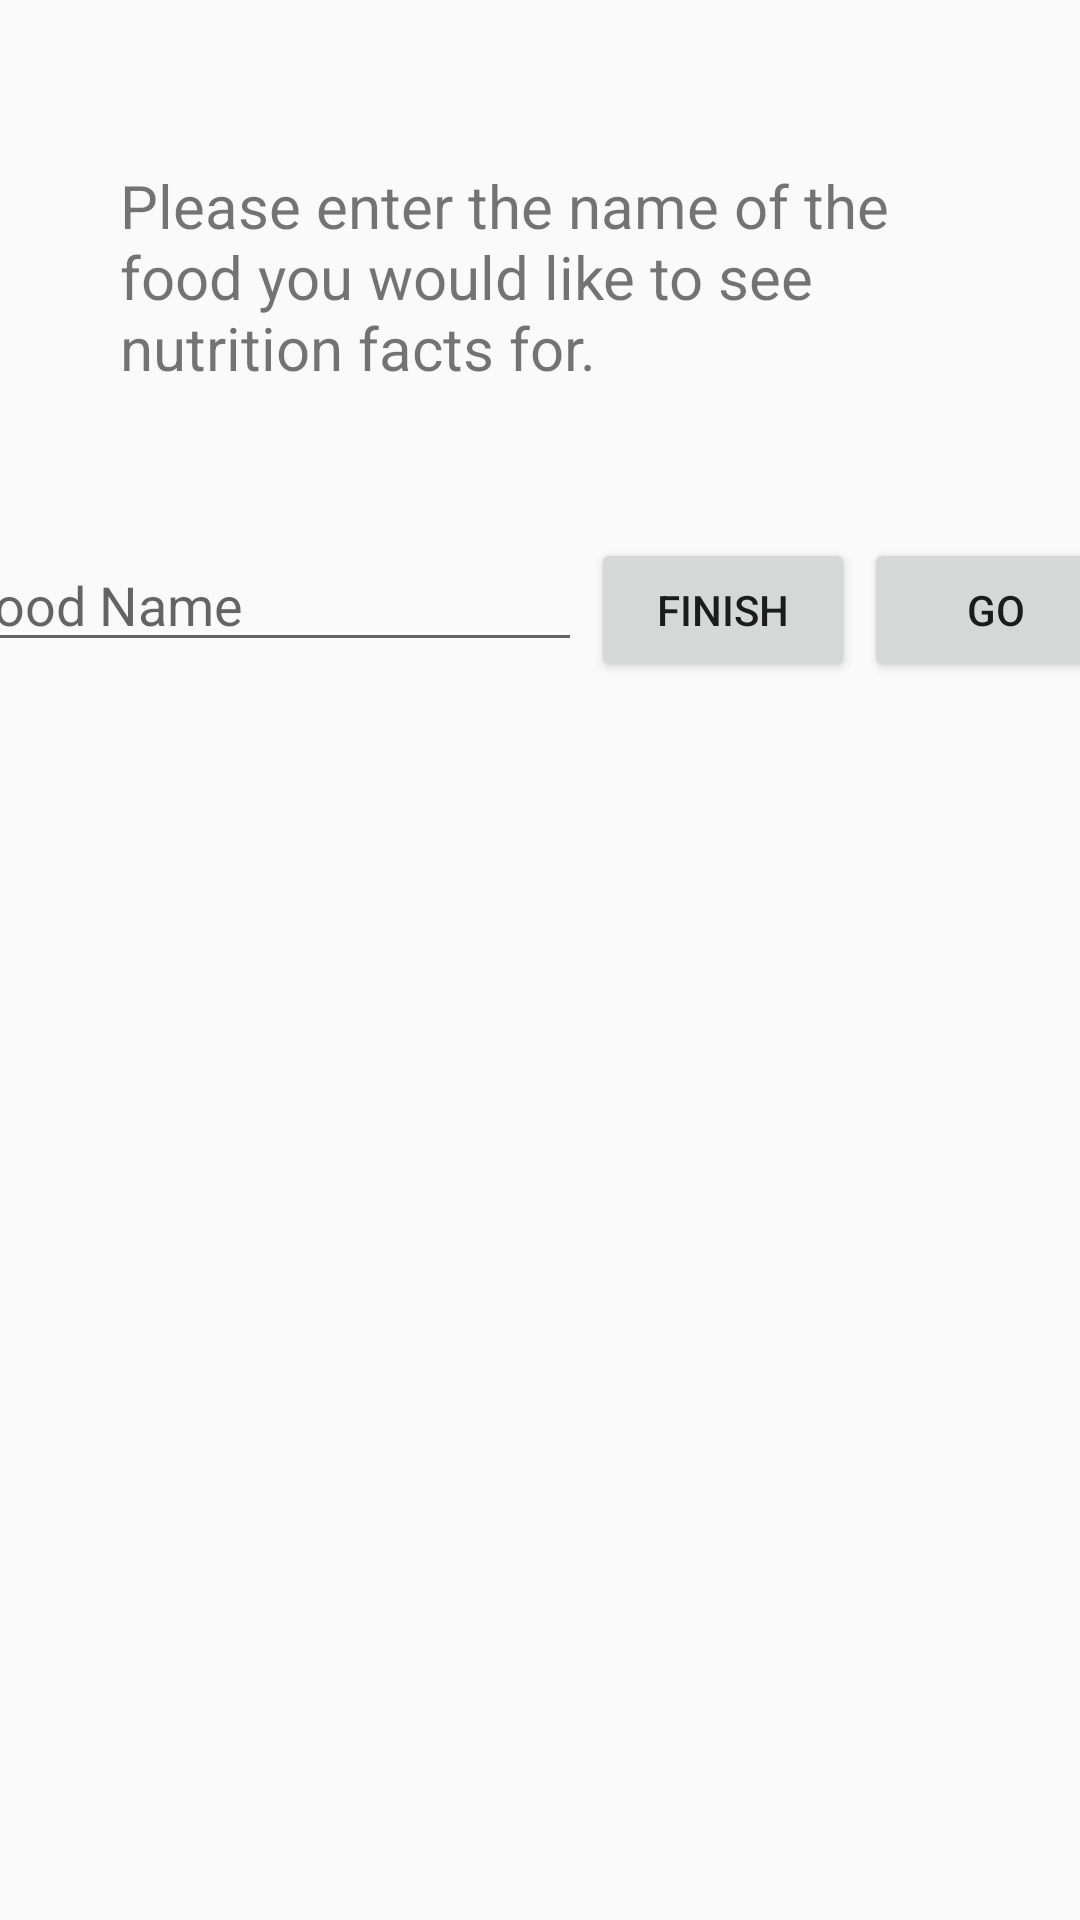

Here is an Android app screen rendered from its layout file. Give the layout XML and the strings, colors and styles it references.
<!-- AndroidManifest.xml: application theme AppTheme -->
<!-- res/layout/fragment_home.xml -->
<?xml version="1.0" encoding="utf-8"?>
<androidx.constraintlayout.widget.ConstraintLayout xmlns:android="http://schemas.android.com/apk/res/android"
    xmlns:app="http://schemas.android.com/apk/res-auto"
    android:id="@+id/mainmenu"
    android:layout_width="match_parent"
    android:layout_height="match_parent">

    <TextView
        android:id="@+id/instructions"
        android:layout_width="280dp"
        android:layout_height="wrap_content"
        android:layout_marginTop="50dp"
        android:text="Please enter the name of the food you would like to see nutrition facts for."
        android:textSize="20sp"
        app:layout_constraintEnd_toEndOf="parent"
        app:layout_constraintStart_toStartOf="parent"
        app:layout_constraintTop_toBottomOf="@+id/imageView2" />

    <EditText
        android:id="@+id/foodInput"
        android:layout_width="wrap_content"
        android:layout_height="wrap_content"
        android:layout_marginTop="50dp"
        android:ems="10"
        android:hint="Food Name"
        android:inputType="textPersonName"
        app:layout_constraintEnd_toStartOf="@+id/button"
        app:layout_constraintHorizontal_bias="0.5"
        app:layout_constraintHorizontal_chainStyle="packed"
        app:layout_constraintStart_toStartOf="parent"
        app:layout_constraintTop_toBottomOf="@+id/instructions" />


    <ImageView
        android:id="@+id/imageView"
        android:layout_width="wrap_content"
        android:layout_height="wrap_content"
        android:layout_marginTop="100dp"
        app:layout_constraintBottom_toBottomOf="parent"
        app:layout_constraintEnd_toEndOf="parent"
        app:layout_constraintStart_toStartOf="parent"
        app:layout_constraintTop_toBottomOf="@+id/foodInput"
        app:srcCompat="@drawable/foodimage" />

    <ImageView
        android:id="@+id/imageView2"
        android:layout_width="wrap_content"
        android:layout_height="wrap_content"
        android:layout_marginTop="5dp"
        app:layout_constraintEnd_toEndOf="parent"
        app:layout_constraintStart_toStartOf="parent"
        app:layout_constraintTop_toTopOf="parent"
        app:srcCompat="@drawable/nutritionlogo" />

    <Button
        android:id="@+id/button"
        android:layout_width="wrap_content"
        android:layout_height="wrap_content"
        android:layout_marginStart="3dp"
        android:layout_marginTop="50dp"
        android:text="Finish"
        app:layout_constraintEnd_toEndOf="parent"
        app:layout_constraintEnd_toStartOf="@+id/button2"
        app:layout_constraintHorizontal_chainStyle="packed"
        app:layout_constraintStart_toEndOf="@+id/foodInput"
        app:layout_constraintTop_toBottomOf="@+id/instructions" />

    <Button
        android:id="@+id/button2"
        android:layout_width="wrap_content"
        android:layout_height="wrap_content"
        android:layout_marginStart="3dp"
        android:layout_marginTop="50dp"
        android:text="Go"
        app:layout_constraintEnd_toEndOf="parent"
        app:layout_constraintStart_toEndOf="@+id/button"
        app:layout_constraintTop_toBottomOf="@+id/instructions" />

</androidx.constraintlayout.widget.ConstraintLayout>
<!-- resources referenced by this layout -->
<resources>
  <!-- drawable nutritionlogo: png bitmap (drawable-v24, 50678 bytes) -->
  <style name="AppTheme" parent="Theme.AppCompat.Light.DarkActionBar">
          <item name="colorPrimary">#CC104B</item>
          <item name="colorPrimaryDark">#600311</item>
          <item name="colorAccent">#C3085F</item>
      </style>
</resources>
